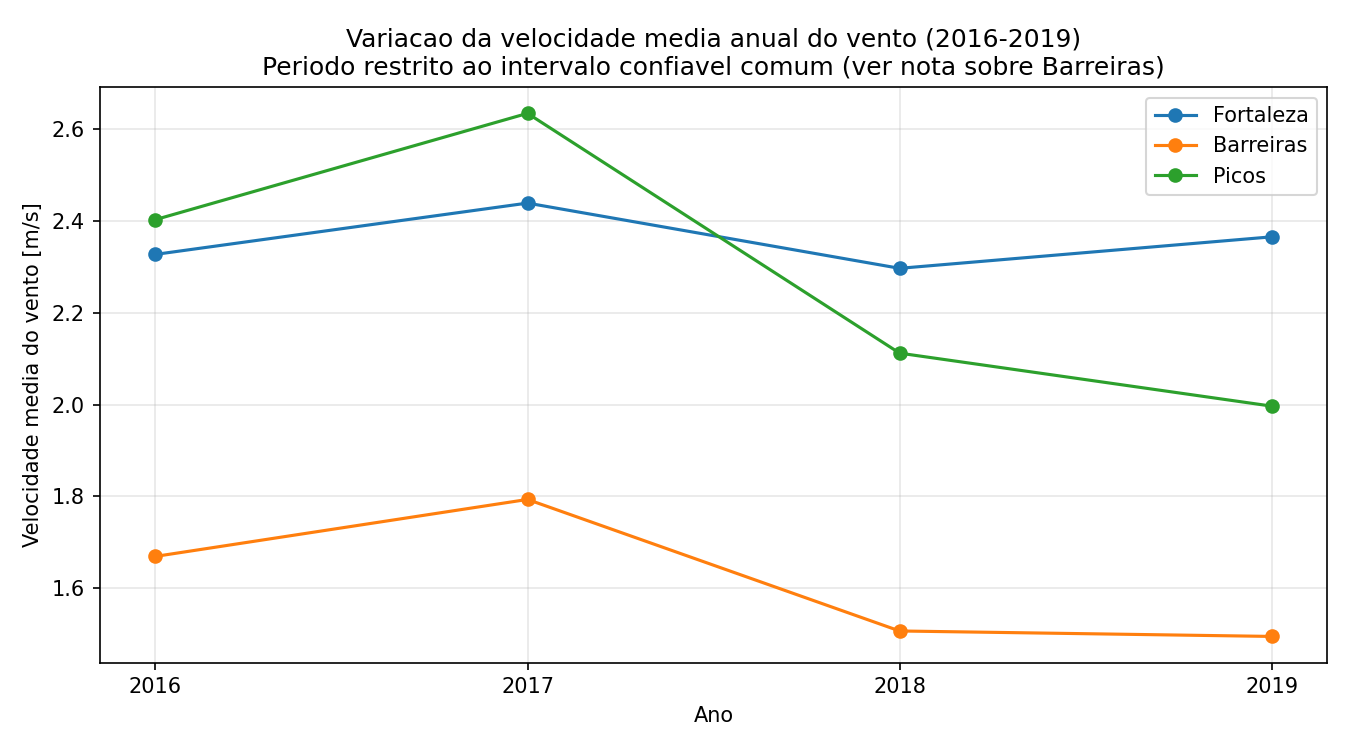

The file beside this chart, header and first rows:
Ano; Fortaleza; Barreiras; Picos
2016; 2,327; 1,67; 2,402
2017; 2,438; 1,794; 2,633
2018; 2,296; 1,508; 2,112
2019; 2,365; 1,496; 1,997
